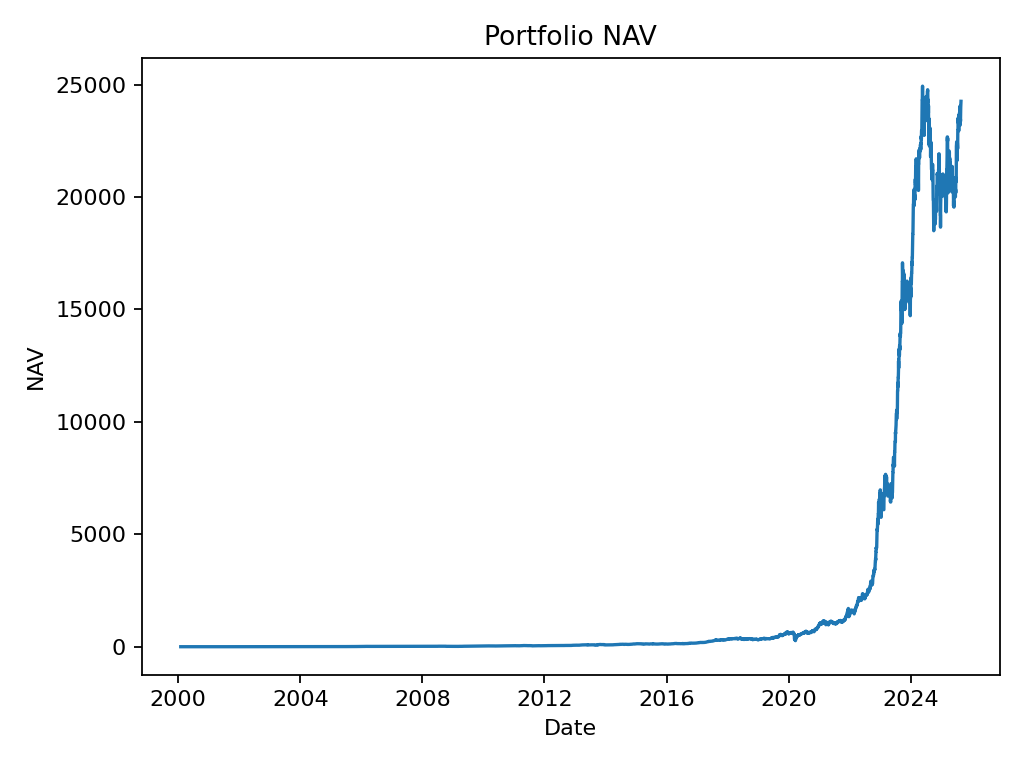

Data behind this chart, as committed beside it:
date, nav
2000-02-01, 0.999
2000-02-02, 0.9578
2000-02-03, 0.9728
2000-02-04, 1.009
2000-02-07, 1.005
2000-02-08, 0.9974
2000-02-09, 0.9507
2000-02-10, 0.9803
2000-02-11, 0.954
2000-02-14, 0.9424
2000-02-15, 0.9842
2000-02-16, 0.9884
2000-02-17, 0.9509
2000-02-18, 0.9484
2000-02-21, 0.8982
2000-02-22, 0.8478
2000-02-23, 0.8134
2000-02-24, 0.8603
2000-02-25, 0.9269
2000-02-28, 0.9188
2000-02-29, 0.9476
2000-03-01, 0.9832
2000-03-02, 0.9903
2000-03-03, 0.9868
2000-03-06, 0.9896
2000-03-07, 1.033
2000-03-08, 1.068
2000-03-09, 1.102
2000-03-10, 1.07
2000-03-13, 1.07
2000-03-14, 1.07
2000-03-15, 1.07
2000-03-16, 1.07
2000-03-17, 1.07
2000-03-20, 1.056
2000-03-21, 1.075
2000-03-22, 1.054
2000-03-23, 1.08
2000-03-24, 1.073
2000-03-27, 1.076
2000-03-28, 1.064
2000-03-29, 1.05
2000-03-30, 0.9765
2000-03-31, 0.9868
2000-04-03, 0.9861
2000-04-04, 1.002
2000-04-05, 0.9628
2000-04-06, 1.04
2000-04-07, 1.039
2000-04-10, 1.021
2000-04-11, 1.01
2000-04-12, 0.9937
2000-04-13, 1.03
2000-04-14, 1.045
2000-04-17, 1.006
2000-04-18, 0.9857
2000-04-19, 1.008
2000-04-20, 1.023
2000-04-21, 1.037
2000-04-24, 1.027
... 7,462 more rows
